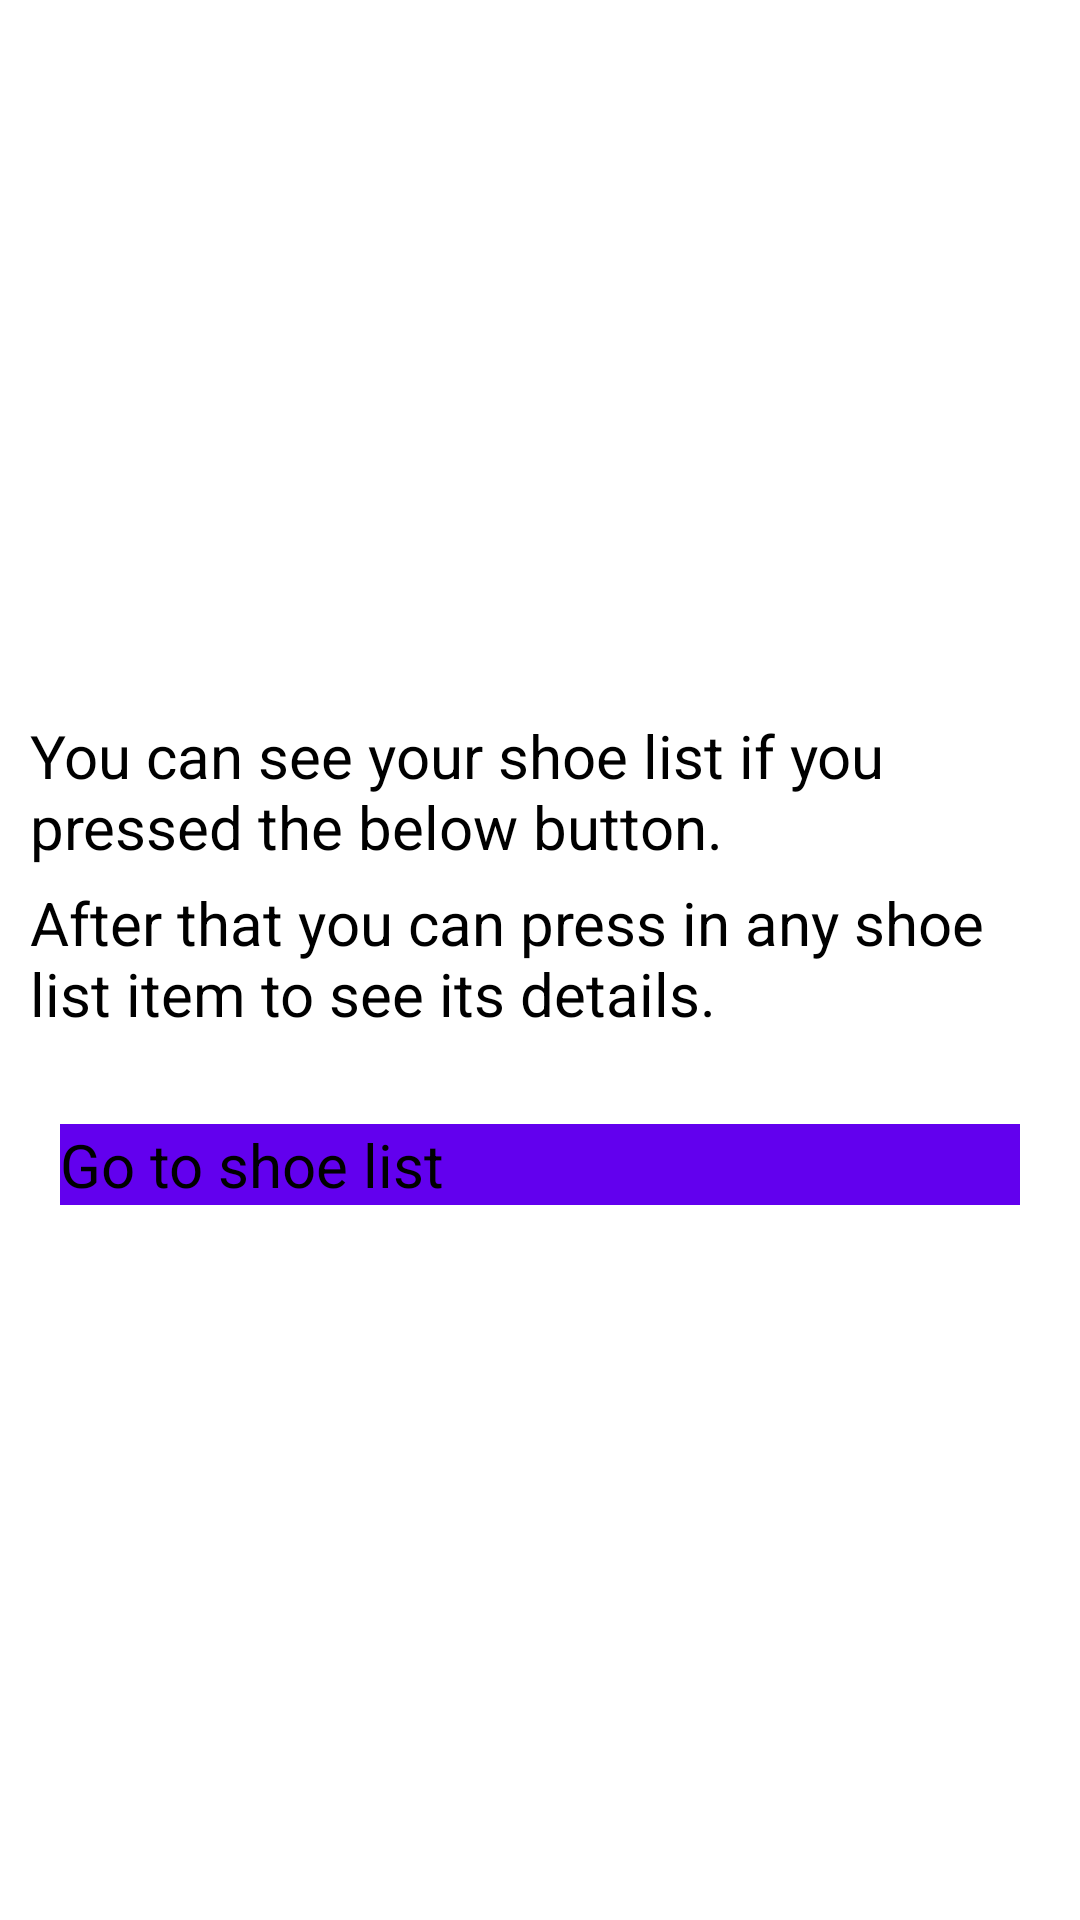

Reconstruct the res/layout file that produces this screen, plus the resources it refers to.
<!-- AndroidManifest.xml: application theme AppTheme.NoActionBar -->
<!-- res/layout/fragment_instructions.xml -->
<?xml version="1.0" encoding="utf-8"?>
<LinearLayout xmlns:android="http://schemas.android.com/apk/res/android"
    xmlns:tools="http://schemas.android.com/tools"
    android:layout_width="match_parent"
    android:layout_height="match_parent"
    android:gravity="center"
    android:orientation="vertical"
    tools:context=".screens.instructions.InstructionsFragment">

    <TextView
        android:layout_width="wrap_content"
        android:layout_height="wrap_content"
        android:layout_gravity="center"
        android:layout_marginHorizontal="10dp"
        android:text="@string/first_instruction"
        android:textDirection="ltr"
        android:textSize="20sp" />

    <TextView
        android:layout_width="wrap_content"
        android:layout_height="wrap_content"
        android:layout_gravity="center"
        android:layout_marginHorizontal="10dp"
        android:layout_marginTop="5dp"
        android:text="@string/second_instruction"
        android:textDirection="ltr"
        android:textSize="20sp" />

    <Button
        android:id="@+id/shoe_list_btn"
        android:layout_width="match_parent"
        android:layout_height="wrap_content"
        android:layout_marginHorizontal="20dp"
        android:layout_marginTop="30dp"
        android:background="@color/colorPrimary"
        android:text="@string/shoe_list_btn_text"
        android:textSize="20sp" />

</LinearLayout>
<!-- resources referenced by this layout -->
<resources>
  <string name="first_instruction">You can see your shoe list if you pressed the below button.</string>
  <string name="second_instruction">After that you can press in any shoe list item to see its details.</string>
  <string name="shoe_list_btn_text">Go to shoe list</string>
  <!-- not gathered from this repository: default colours our renderer supplied (Android Studio template values) -->
  <color name="colorPrimary">#FF6200EE</color>
</resources>
